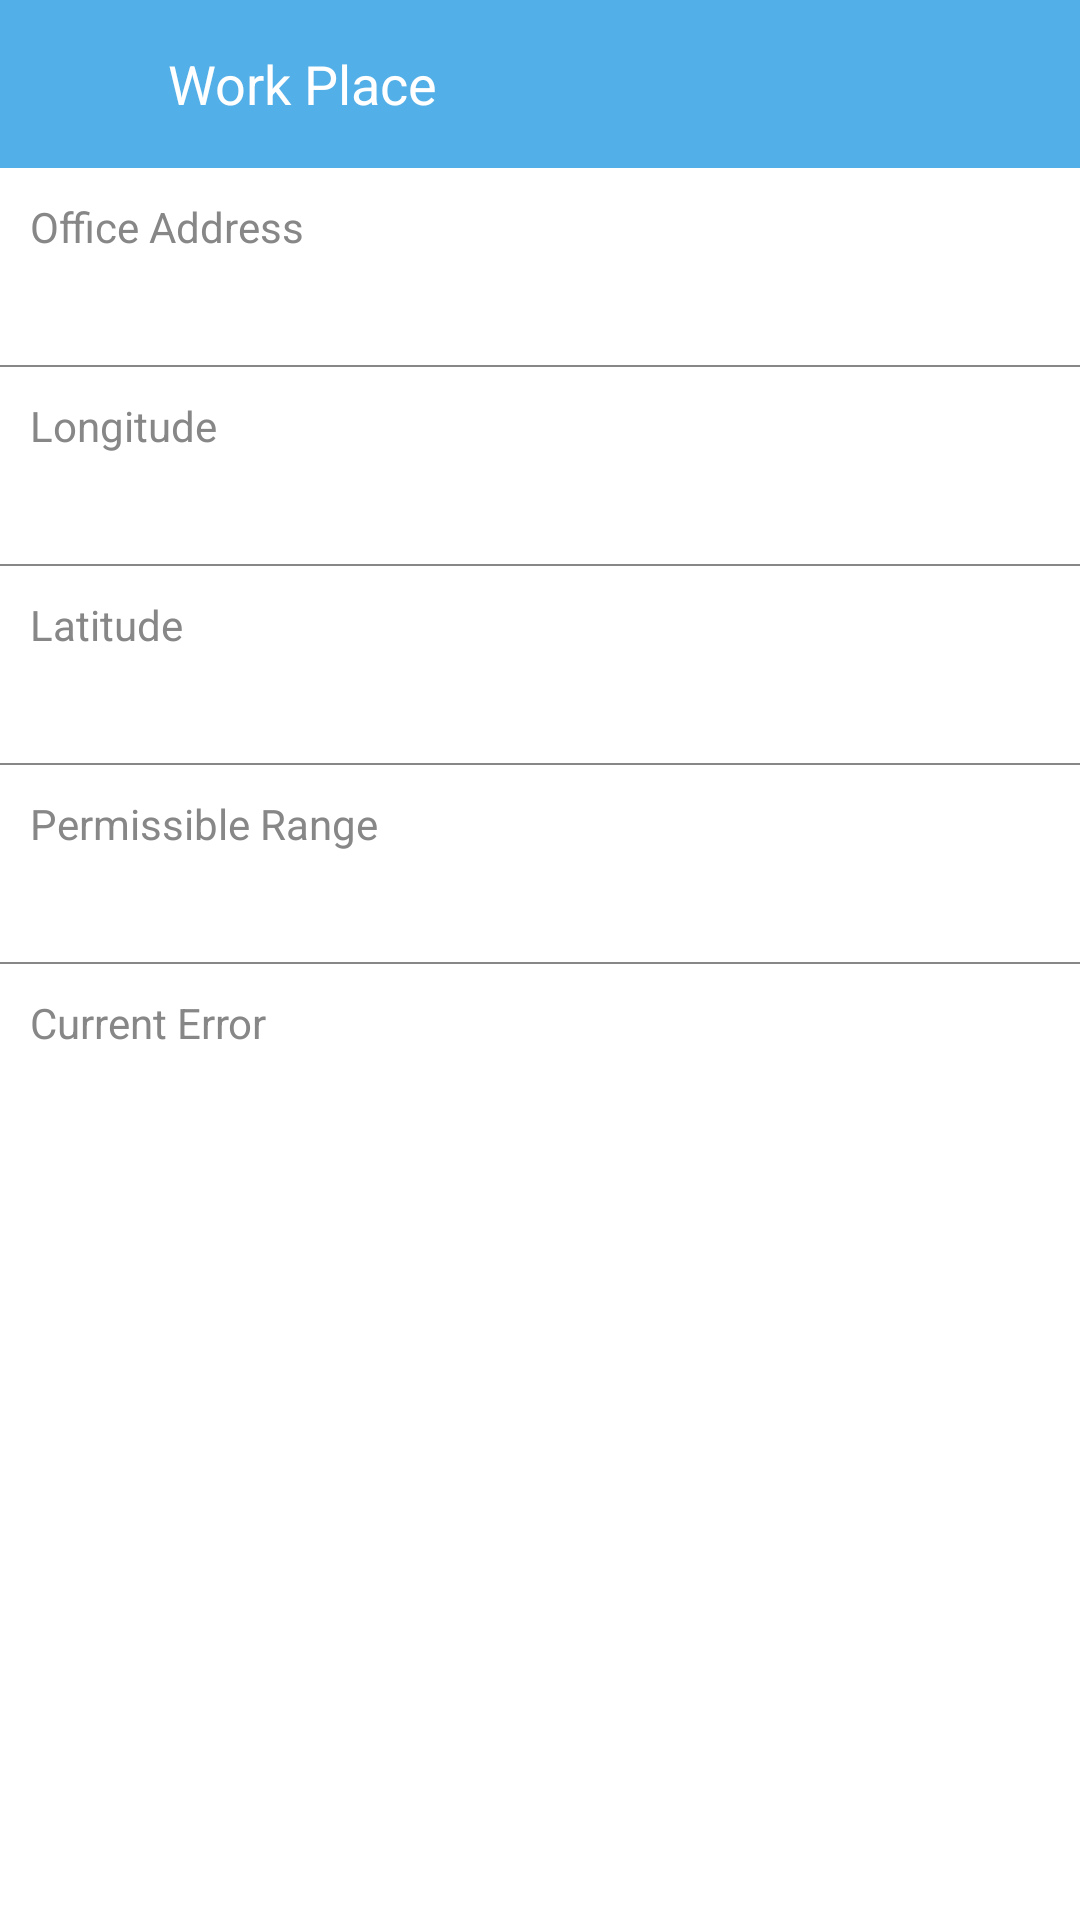

The Android layout XML behind this screen, and the referenced resources:
<!-- AndroidManifest.xml: application theme AppTheme -->
<!-- res/layout/fragment_company_info.xml -->
<?xml version="1.0" encoding="utf-8"?>
<LinearLayout xmlns:android="http://schemas.android.com/apk/res/android"
    android:layout_width="match_parent"
    android:layout_height="match_parent"
    android:orientation="vertical">

    
    <LinearLayout
        android:layout_width="match_parent"
        android:layout_height="?actionBarSize"
        android:background="@color/app_base_color"
        android:orientation="horizontal">
        
        <ImageView
            android:id="@+id/btn_back"
            style="@style/button"
            android:layout_width="?actionBarSize"
            android:layout_height="?actionBarSize"
            android:scaleType="center"
            android:src="@drawable/nav_back_ic" />
        
        <TextView
            style="@style/TvTitle"
            android:text="@string/company_info_title" />
    </LinearLayout>

    
    <ScrollView
        android:layout_width="match_parent"
        android:layout_height="match_parent"
        android:background="@color/white">

        <LinearLayout
            android:layout_width="match_parent"
            android:layout_height="wrap_content"
            android:orientation="vertical">

            <TextView
                android:layout_width="match_parent"
                android:layout_height="wrap_content"
                android:paddingLeft="10dp"
                android:paddingTop="10dp"
                android:text="@string/string_settig_office_address"
                android:textColor="@color/disable_text_color"
                android:textSize="14sp" />

            <TextView
                android:id="@+id/office_address"
                android:layout_width="wrap_content"
                android:layout_height="wrap_content"
                android:paddingBottom="10dp"
                android:paddingLeft="10dp"
                android:paddingTop="5dp"
                android:textColor="@android:color/black"
                android:textSize="16sp" />

            <View
                android:layout_width="match_parent"
                android:layout_height="0.5dp"
                android:background="@color/disable_text_color" />

            <TextView
                android:layout_width="wrap_content"
                android:layout_height="wrap_content"
                android:paddingLeft="10dp"
                android:paddingTop="10dp"
                android:text="@string/string_settig_office_longitude"
                android:textColor="@color/disable_text_color"
                android:textSize="14sp" />

            <TextView
                android:id="@+id/office_latitude"
                android:layout_width="wrap_content"
                android:layout_height="wrap_content"
                android:paddingBottom="10dp"
                android:paddingLeft="10dp"
                android:paddingTop="5dp"
                android:textColor="@android:color/black"
                android:textSize="16sp" />

            <View
                android:layout_width="match_parent"
                android:layout_height="0.5dp"
                android:background="@color/disable_text_color" />

            <TextView
                android:layout_width="wrap_content"
                android:layout_height="wrap_content"
                android:paddingLeft="10dp"
                android:paddingTop="10dp"
                android:text="@string/string_settig_office_latitude"
                android:textColor="@color/disable_text_color"
                android:textSize="14sp" />

            <TextView
                android:id="@+id/office_longitude"
                android:layout_width="wrap_content"
                android:layout_height="wrap_content"
                android:paddingBottom="10dp"
                android:paddingLeft="10dp"
                android:paddingTop="5dp"
                android:textColor="@android:color/black"
                android:textSize="16sp" />

            <View
                android:layout_width="match_parent"
                android:layout_height="0.5dp"
                android:background="@color/disable_text_color" />

            <TextView
                android:layout_width="wrap_content"
                android:layout_height="wrap_content"
                android:paddingLeft="10dp"
                android:paddingTop="10dp"
                android:text="@string/string_settig_office_check_range"
                android:textColor="@color/disable_text_color"
                android:textSize="14sp" />

            <TextView
                android:id="@+id/office_range"
                android:layout_width="wrap_content"
                android:layout_height="wrap_content"
                android:paddingBottom="10dp"
                android:paddingLeft="10dp"
                android:paddingTop="5dp"
                android:textColor="@android:color/black"
                android:textSize="16sp" />

            <View
                android:layout_width="match_parent"
                android:layout_height="0.5dp"
                android:background="@color/disable_text_color" />

            <TextView
                android:layout_width="wrap_content"
                android:layout_height="wrap_content"
                android:paddingLeft="10dp"
                android:paddingTop="10dp"
                android:text="@string/string_settig_office_current_distance"
                android:textColor="@color/disable_text_color"
                android:textSize="14sp" />

            <TextView
                android:id="@+id/current_distance"
                android:layout_width="wrap_content"
                android:layout_height="wrap_content"
                android:paddingBottom="10dp"
                android:paddingLeft="10dp"
                android:paddingTop="5dp"
                android:textColor="@android:color/black"
                android:textSize="16sp" />
        </LinearLayout>
    </ScrollView>
</LinearLayout>
<!-- resources referenced by this layout -->
<resources>
  <color name="app_base_color">#52AFE7</color>
  <color name="disable_text_color">#878787</color>
  <color name="white">#FFFFFF</color>
  <string name="company_info_title">Work Place</string>
  <string name="string_settig_office_address">Office Address</string>
  <string name="string_settig_office_check_range">Permissible Range</string>
  <string name="string_settig_office_current_distance">Current Error</string>
  <string name="string_settig_office_latitude">Latitude</string>
  <string name="string_settig_office_longitude">Longitude</string>
  <style name="TvTitle">
          <item name="android:textSize">@dimen/text_size_title</item>
          <item name="android:layout_width">wrap_content</item>
          <item name="android:layout_height">match_parent</item>
          <item name="android:gravity">center_vertical</item>
          <item name="android:textColor">@color/white</item>
      </style>
  <style name="button">
          <item name="android:background">?android:attr/selectableItemBackground</item>
      </style>
  <style name="AppTheme" parent="Theme.AppCompat.Light.NoActionBar">
          <item name="colorPrimary">@color/myColor_Primary</item>
          <item name="colorPrimaryDark">@color/myColor_PrimaryDark</item>
          <item name="colorAccent">@color/myColor_PrimaryDark</item>
          <item name="android:windowContentOverlay">@null</item>
  
      </style>
  <dimen name="text_size_title">18sp</dimen>
  <color name="myColor_Primary">#52AFE7</color>
  <color name="myColor_PrimaryDark">#4391bf</color>
</resources>
